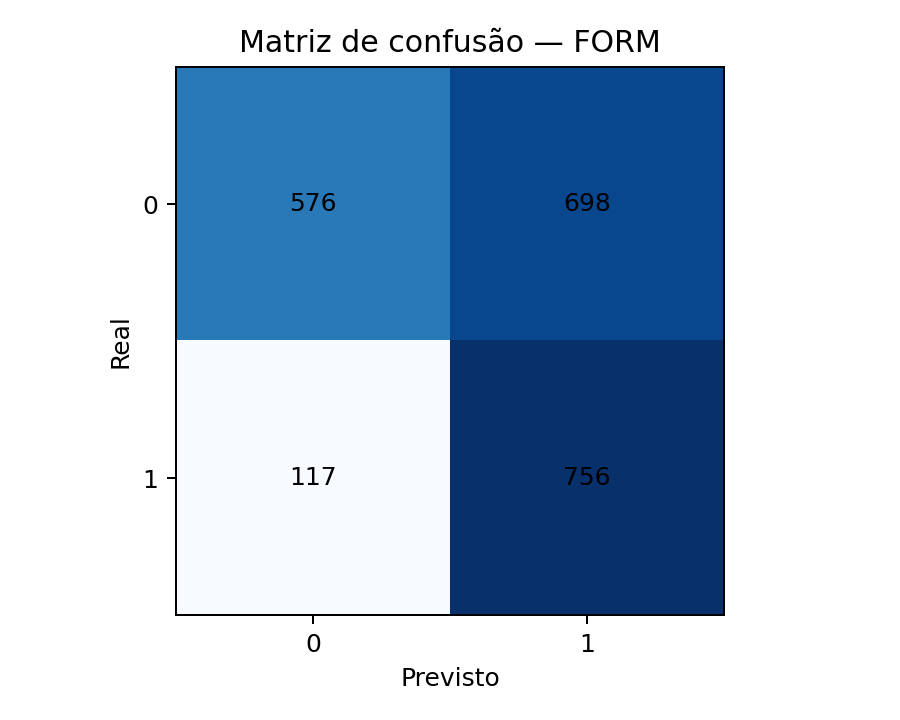

Values plotted in this chart, from the file beside it:
, Previsto 0, Previsto 1
Real 0, 576, 698
Real 1, 117, 756
